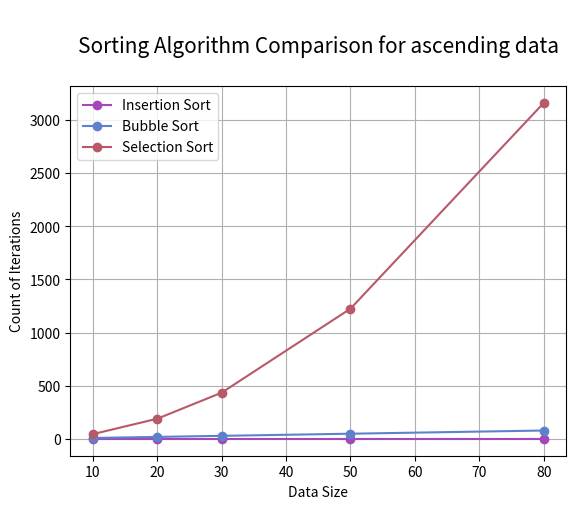
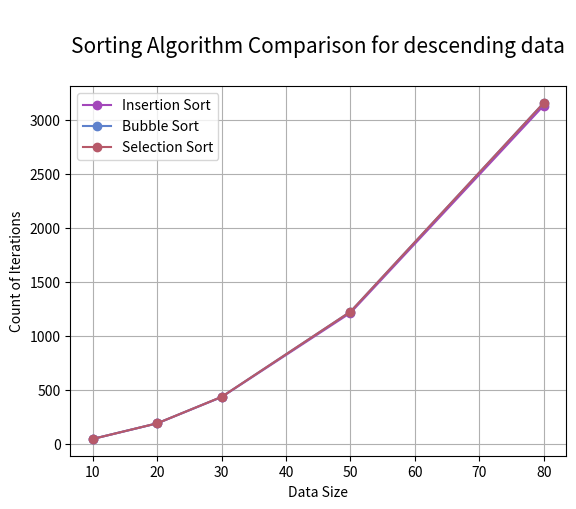
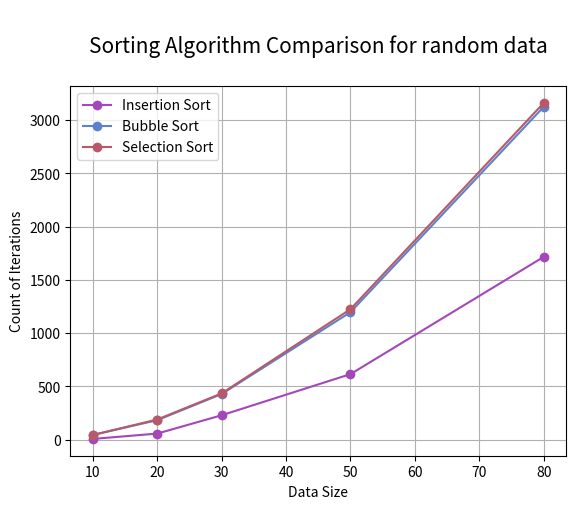

Write Python code to recreate these figures, in order.
import random
import matplotlib.pyplot as plt

# Insertion Sort
def insrtn_sort(ysl):
    n = len(ysl)
    count = 0
    for i in range(1, n):
        key = ysl[i]
        j = i - 1
        while j >= 0 and key < ysl[j]:
            ysl[j + 1] = ysl[j]
            j -= 1
            count += 1
        ysl[j + 1] = key
    return count


# Bubble Sort
def bble_sort(ysl):
    n = len(ysl)
    count = 0
    for i in range(n):
        flag = False
        for j in range(0, n - i - 1):
            count += 1
            if ysl[j] > ysl[j + 1]:
                ysl[j], ysl[j + 1] = ysl[j + 1], ysl[j]
                flag = True
        if not flag:
            break
    return count


# Selection Sort
def slctn_sort(ysl):
    n = len(ysl)
    count = 0
    for i in range(n):
        min_index = i
        for j in range(i + 1, n):
            count += 1
            if ysl[j] < ysl[min_index]:
                min_index = j
        ysl[i], ysl[min_index] = ysl[min_index], ysl[i]
    return count


# Function to plot the comparison graph for a data category
def compare(size, algos, labels, colors, data_category="random"):
    plt.figure()
    plt.xlabel("Data Size")
    plt.ylabel("Count of Iterations")
    plt.title(f"\nSorting Algorithm Comparison for {data_category} data\n", fontsize=15)

    for i, algo in enumerate(algos):
        iterations = []
        for s in size:
            data = [random.randint(1, 100) for y in range(s)]
            if data_category == "ascending":
                data.sort()
            elif data_category == "descending":
                data.sort(reverse=True)
            iterations.append(algo(data))
            print(f'\n{data}')

        plt.plot(size, iterations, marker="o", label=labels[i], color=colors[i])       

    plt.legend()
    plt.grid(True)


size = [10, 20, 30, 50, 80]

algos = [insrtn_sort, bble_sort, slctn_sort]
methods = ["Insertion Sort", "Bubble Sort", "Selection Sort"]

colors = ["#a347ba", "#5e81cc", "#b75969"]

compare(size, algos, methods, colors, "ascending")
compare(size, algos, methods, colors, "descending")
compare(size, algos, methods, colors)


plt.show()
